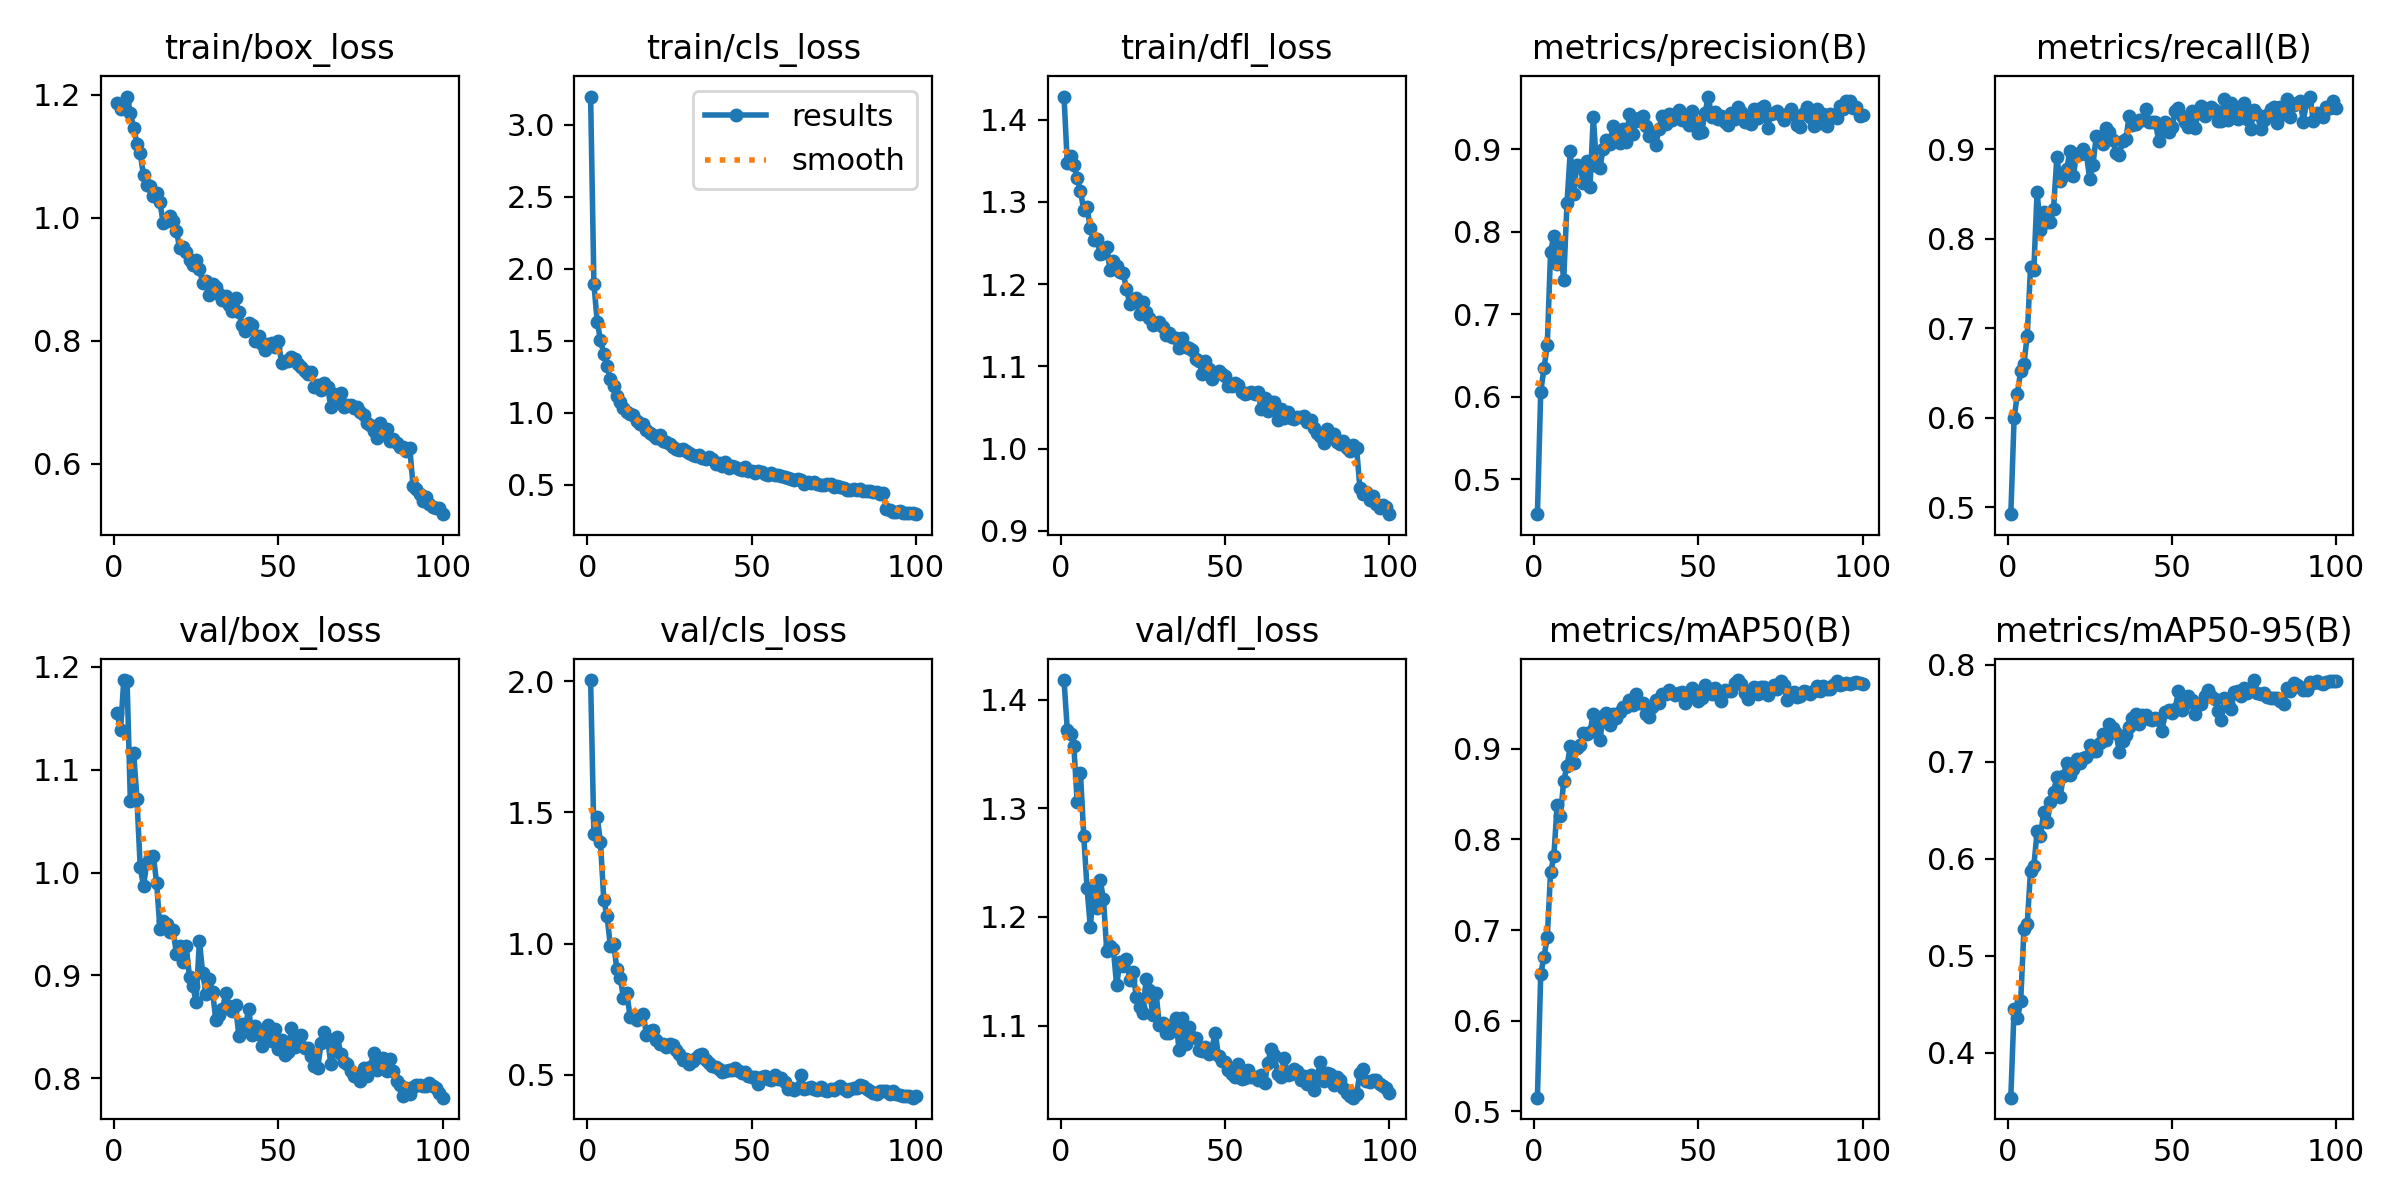

The data file committed next to this chart (first rows):
epoch, time, train/box_loss, train/cls_loss, train/dfl_loss, metrics/precision(B), metrics/recall(B), metrics/mAP50(B), metrics/mAP50-95(B), val/box_loss, val/cls_loss, val/dfl_loss, lr/pg0, lr/pg1, lr/pg2
1, 32.27, 1.187, 3.196, 1.428, 0.4578, 0.4925, 0.5151, 0.3534, 1.155, 2.004, 1.418, 0.000166, 0.000166, 0.000166
2, 62.07, 1.177, 1.896, 1.347, 0.6055, 0.5996, 0.6512, 0.4453, 1.138, 1.417, 1.372, 0.0003294, 0.0003294, 0.0003294
3, 91.31, 1.186, 1.633, 1.356, 0.635, 0.627, 0.6706, 0.4355, 1.187, 1.483, 1.369, 0.0004895, 0.0004895, 0.0004895
4, 120.3, 1.197, 1.506, 1.345, 0.6624, 0.6525, 0.6919, 0.4527, 1.186, 1.386, 1.357, 0.0004852, 0.0004852, 0.0004852
5, 149.6, 1.171, 1.41, 1.329, 0.7761, 0.6606, 0.7636, 0.5277, 1.069, 1.168, 1.306, 0.0004802, 0.0004802, 0.0004802
6, 178.6, 1.147, 1.322, 1.314, 0.7949, 0.6918, 0.7814, 0.5329, 1.116, 1.103, 1.333, 0.0004752, 0.0004752, 0.0004752
7, 207.7, 1.121, 1.235, 1.29, 0.7613, 0.7681, 0.8384, 0.5878, 1.072, 0.9913, 1.275, 0.0004703, 0.0004703, 0.0004703
8, 237, 1.105, 1.185, 1.294, 0.7825, 0.7652, 0.8261, 0.5924, 1.005, 0.9983, 1.227, 0.0004654, 0.0004654, 0.0004654
9, 265.9, 1.069, 1.115, 1.268, 0.7416, 0.8526, 0.8646, 0.6282, 0.9868, 0.9019, 1.191, 0.0004604, 0.0004604, 0.0004604
10, 295.1, 1.054, 1.072, 1.254, 0.8351, 0.8095, 0.8806, 0.6237, 1.01, 0.869, 1.224, 0.0004554, 0.0004554, 0.0004554
11, 323.8, 1.052, 1.034, 1.255, 0.8982, 0.8299, 0.9033, 0.6481, 1.015, 0.7929, 1.208, 0.0004505, 0.0004505, 0.0004505
12, 353.1, 1.036, 1.003, 1.237, 0.8457, 0.8187, 0.884, 0.6375, 1.016, 0.8131, 1.234, 0.0004456, 0.0004456, 0.0004456
13, 382.1, 1.04, 0.994, 1.238, 0.8809, 0.8184, 0.9006, 0.659, 0.9897, 0.7215, 1.217, 0.0004406, 0.0004406, 0.0004406
14, 411.1, 1.025, 0.9856, 1.246, 0.8792, 0.8334, 0.9038, 0.6693, 0.945, 0.7206, 1.169, 0.0004356, 0.0004356, 0.0004356
15, 440, 0.9914, 0.9438, 1.217, 0.8589, 0.8908, 0.9169, 0.6841, 0.953, 0.7094, 1.173, 0.0004307, 0.0004307, 0.0004307
16, 469, 0.9956, 0.9204, 1.228, 0.8853, 0.8647, 0.9162, 0.6638, 0.95, 0.7244, 1.171, 0.0004258, 0.0004258, 0.0004258
17, 497.8, 1.003, 0.9215, 1.222, 0.8547, 0.8696, 0.9187, 0.6855, 0.9423, 0.7328, 1.137, 0.0004208, 0.0004208, 0.0004208
18, 526.9, 0.9958, 0.8843, 1.215, 0.9392, 0.8777, 0.9387, 0.6989, 0.9443, 0.6515, 1.159, 0.0004158, 0.0004158, 0.0004158
19, 555.9, 0.9785, 0.862, 1.213, 0.8797, 0.8979, 0.9249, 0.6869, 0.921, 0.6661, 1.155, 0.0004109, 0.0004109, 0.0004109
20, 584.5, 0.9509, 0.8466, 1.195, 0.8773, 0.8696, 0.9091, 0.6925, 0.9284, 0.6691, 1.161, 0.0004059, 0.0004059, 0.0004059
21, 613.5, 0.9526, 0.8239, 1.176, 0.9005, 0.8947, 0.9357, 0.7029, 0.913, 0.6333, 1.142, 0.000401, 0.000401, 0.000401
22, 642.1, 0.9443, 0.843, 1.179, 0.9119, 0.894, 0.9396, 0.6987, 0.9284, 0.6186, 1.149, 0.0003961, 0.0003961, 0.0003961
23, 670.1, 0.9315, 0.807, 1.183, 0.9069, 0.8996, 0.926, 0.7038, 0.8981, 0.617, 1.126, 0.0003911, 0.0003911, 0.0003911
24, 699, 0.9228, 0.7977, 1.163, 0.9281, 0.8946, 0.9387, 0.7055, 0.89, 0.6042, 1.117, 0.0003861, 0.0003861, 0.0003861
25, 728, 0.9315, 0.784, 1.178, 0.9185, 0.8661, 0.9342, 0.7172, 0.8743, 0.6172, 1.111, 0.0003812, 0.0003812, 0.0003812
26, 757.1, 0.9171, 0.7628, 1.166, 0.9078, 0.8827, 0.9409, 0.7108, 0.9335, 0.6144, 1.143, 0.0003763, 0.0003763, 0.0003763
27, 785.9, 0.8948, 0.7493, 1.159, 0.9241, 0.9149, 0.946, 0.7109, 0.9023, 0.5948, 1.133, 0.0003713, 0.0003713, 0.0003713
28, 814.8, 0.8978, 0.7406, 1.15, 0.9089, 0.9133, 0.9456, 0.719, 0.8825, 0.5789, 1.11, 0.0003663, 0.0003663, 0.0003663
29, 843.7, 0.8743, 0.7469, 1.152, 0.9429, 0.9055, 0.9538, 0.7287, 0.8963, 0.5576, 1.13, 0.0003614, 0.0003614, 0.0003614
30, 872.7, 0.8923, 0.7322, 1.154, 0.9185, 0.9235, 0.9484, 0.7226, 0.884, 0.5611, 1.1, 0.0003565, 0.0003565, 0.0003565
31, 901.8, 0.8881, 0.7227, 1.148, 0.9348, 0.9189, 0.9598, 0.739, 0.8572, 0.5411, 1.103, 0.0003515, 0.0003515, 0.0003515
32, 931, 0.8764, 0.7084, 1.138, 0.9376, 0.9099, 0.9504, 0.7352, 0.8612, 0.5538, 1.093, 0.0003465, 0.0003465, 0.0003465
33, 959.6, 0.8672, 0.7034, 1.14, 0.9403, 0.8956, 0.9507, 0.7295, 0.8671, 0.5625, 1.093, 0.0003416, 0.0003416, 0.0003416
34, 988.5, 0.8736, 0.7053, 1.136, 0.9278, 0.8935, 0.938, 0.7106, 0.8826, 0.576, 1.1, 0.0003367, 0.0003367, 0.0003367
35, 1017, 0.8586, 0.6884, 1.134, 0.9166, 0.9093, 0.9349, 0.7219, 0.8703, 0.5806, 1.107, 0.0003317, 0.0003317, 0.0003317
36, 1046, 0.8485, 0.682, 1.122, 0.9175, 0.9111, 0.9455, 0.7277, 0.8657, 0.5576, 1.077, 0.0003268, 0.0003268, 0.0003268
37, 1076, 0.8694, 0.6949, 1.135, 0.9054, 0.9364, 0.9532, 0.7355, 0.871, 0.5462, 1.107, 0.0003218, 0.0003218, 0.0003218
38, 1105, 0.8464, 0.6826, 1.124, 0.9251, 0.9263, 0.9502, 0.7457, 0.8414, 0.5332, 1.083, 0.0003168, 0.0003168, 0.0003168
39, 1134, 0.8263, 0.6435, 1.122, 0.9405, 0.9276, 0.9597, 0.7489, 0.8533, 0.5277, 1.098, 0.0003119, 0.0003119, 0.0003119
40, 1163, 0.8162, 0.653, 1.12, 0.9312, 0.932, 0.9601, 0.7392, 0.8513, 0.5199, 1.089, 0.000307, 0.000307, 0.000307
41, 1192, 0.8298, 0.633, 1.109, 0.9434, 0.9325, 0.9652, 0.7484, 0.8672, 0.5108, 1.089, 0.000302, 0.000302, 0.000302
42, 1221, 0.8258, 0.6602, 1.107, 0.9351, 0.9445, 0.9619, 0.7484, 0.8423, 0.5147, 1.077, 0.000297, 0.000297, 0.000297
43, 1250, 0.7998, 0.6167, 1.091, 0.9433, 0.9298, 0.9597, 0.7437, 0.8509, 0.5179, 1.077, 0.0002921, 0.0002921, 0.0002921
44, 1279, 0.8077, 0.6292, 1.107, 0.9474, 0.9306, 0.9612, 0.7436, 0.8428, 0.5165, 1.081, 0.0002872, 0.0002872, 0.0002872
45, 1308, 0.7957, 0.6239, 1.097, 0.9352, 0.9298, 0.9626, 0.7456, 0.8314, 0.5244, 1.073, 0.0002822, 0.0002822, 0.0002822
46, 1337, 0.7849, 0.607, 1.085, 0.9412, 0.9084, 0.9499, 0.7427, 0.8437, 0.5151, 1.079, 0.0002772, 0.0002772, 0.0002772
47, 1366, 0.7947, 0.6035, 1.092, 0.9296, 0.9215, 0.9568, 0.7317, 0.8519, 0.5075, 1.093, 0.0002723, 0.0002723, 0.0002723
48, 1395, 0.7969, 0.6244, 1.094, 0.946, 0.9304, 0.9664, 0.752, 0.8363, 0.5086, 1.072, 0.0002674, 0.0002674, 0.0002674
49, 1424, 0.7905, 0.593, 1.091, 0.9336, 0.9193, 0.9636, 0.7534, 0.8485, 0.4946, 1.068, 0.0002624, 0.0002624, 0.0002624
50, 1453, 0.7992, 0.5959, 1.089, 0.9199, 0.9241, 0.9527, 0.7508, 0.8286, 0.4909, 1.066, 0.0002574, 0.0002574, 0.0002574
51, 1483, 0.7644, 0.5851, 1.076, 0.921, 0.9428, 0.9563, 0.7549, 0.8374, 0.4897, 1.059, 0.0002525, 0.0002525, 0.0002525
52, 1512, 0.7676, 0.5974, 1.077, 0.9446, 0.946, 0.9699, 0.773, 0.8233, 0.4642, 1.055, 0.0002476, 0.0002476, 0.0002476
53, 1542, 0.7676, 0.588, 1.079, 0.964, 0.9371, 0.9639, 0.7539, 0.826, 0.4926, 1.053, 0.0002426, 0.0002426, 0.0002426
54, 1570, 0.7736, 0.5762, 1.077, 0.9389, 0.9304, 0.9607, 0.7598, 0.8486, 0.4946, 1.065, 0.0002377, 0.0002377, 0.0002377
55, 1600, 0.77, 0.5696, 1.069, 0.9453, 0.9251, 0.9665, 0.7683, 0.8302, 0.4823, 1.051, 0.0002327, 0.0002327, 0.0002327
56, 1629, 0.7631, 0.5808, 1.066, 0.9373, 0.943, 0.9594, 0.7642, 0.8334, 0.4805, 1.051, 0.0002278, 0.0002278, 0.0002278
57, 1657, 0.7579, 0.5674, 1.067, 0.9405, 0.9231, 0.953, 0.7497, 0.8426, 0.4994, 1.059, 0.0002228, 0.0002228, 0.0002228
58, 1686, 0.7505, 0.5684, 1.068, 0.9326, 0.9404, 0.9645, 0.7599, 0.8296, 0.4829, 1.053, 0.0002179, 0.0002179, 0.0002179
59, 1715, 0.7455, 0.565, 1.067, 0.929, 0.9481, 0.9637, 0.7596, 0.8299, 0.4867, 1.053, 0.0002129, 0.0002129, 0.0002129
60, 1744, 0.7501, 0.5538, 1.069, 0.9438, 0.9366, 0.9636, 0.7675, 0.8217, 0.4704, 1.05, 0.000208, 0.000208, 0.000208
... 40 more rows
